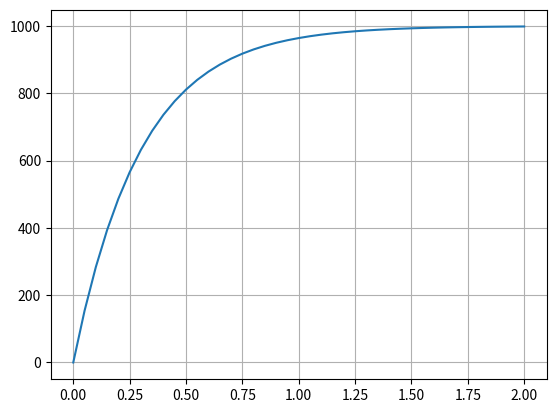

Generate this figure with matplotlib:
import numpy as np
import matplotlib.pyplot as plt

# Initial values of M0 and T1
M0 = 1000
T1 = 0.3

# Function for Mz


def funcT1(M0, T1, t):
    Mz = M0 * (1 - np.exp(-t / T1))
    return Mz


# Show Mz(0.1)
t = 0.1
print("t=" + str(t) + ": Mz=" + str(funcT1(M0, T1, t)))

# Show Mz(t), t=0, 1, 2... 10
for t in range(0, 11):
    print("t=" + str(t) + ": Mz=" + str(funcT1(M0, T1, t)))

# Show Mz(t), t=0, 0.1, 0.2,... 1.0
for t in np.arange(0, 1.1, 0.1):
    print("t=" + str(t) + ": Mz=" + str(funcT1(M0, T1, t)))

# Show Mz(t), t=0, 0.05, 0.1,... 0.5
for t in np.arange(0, 0.55, 0.05):
    print(
        "t="
        + str("{:.2f}".format(t))
        + ": Mz="
        + str("{:.02f}".format(funcT1(M0, T1, t)))
    )

# Vector Mz, t=0, 0.05, 0.1,... 1.0
t = np.arange(0, 2.05, 0.05)
print(str(t))
Mz = funcT1(M0, T1, t)
print(Mz)

# Plot result
plt.plot(t, Mz)
plt.grid()
plt.show()
